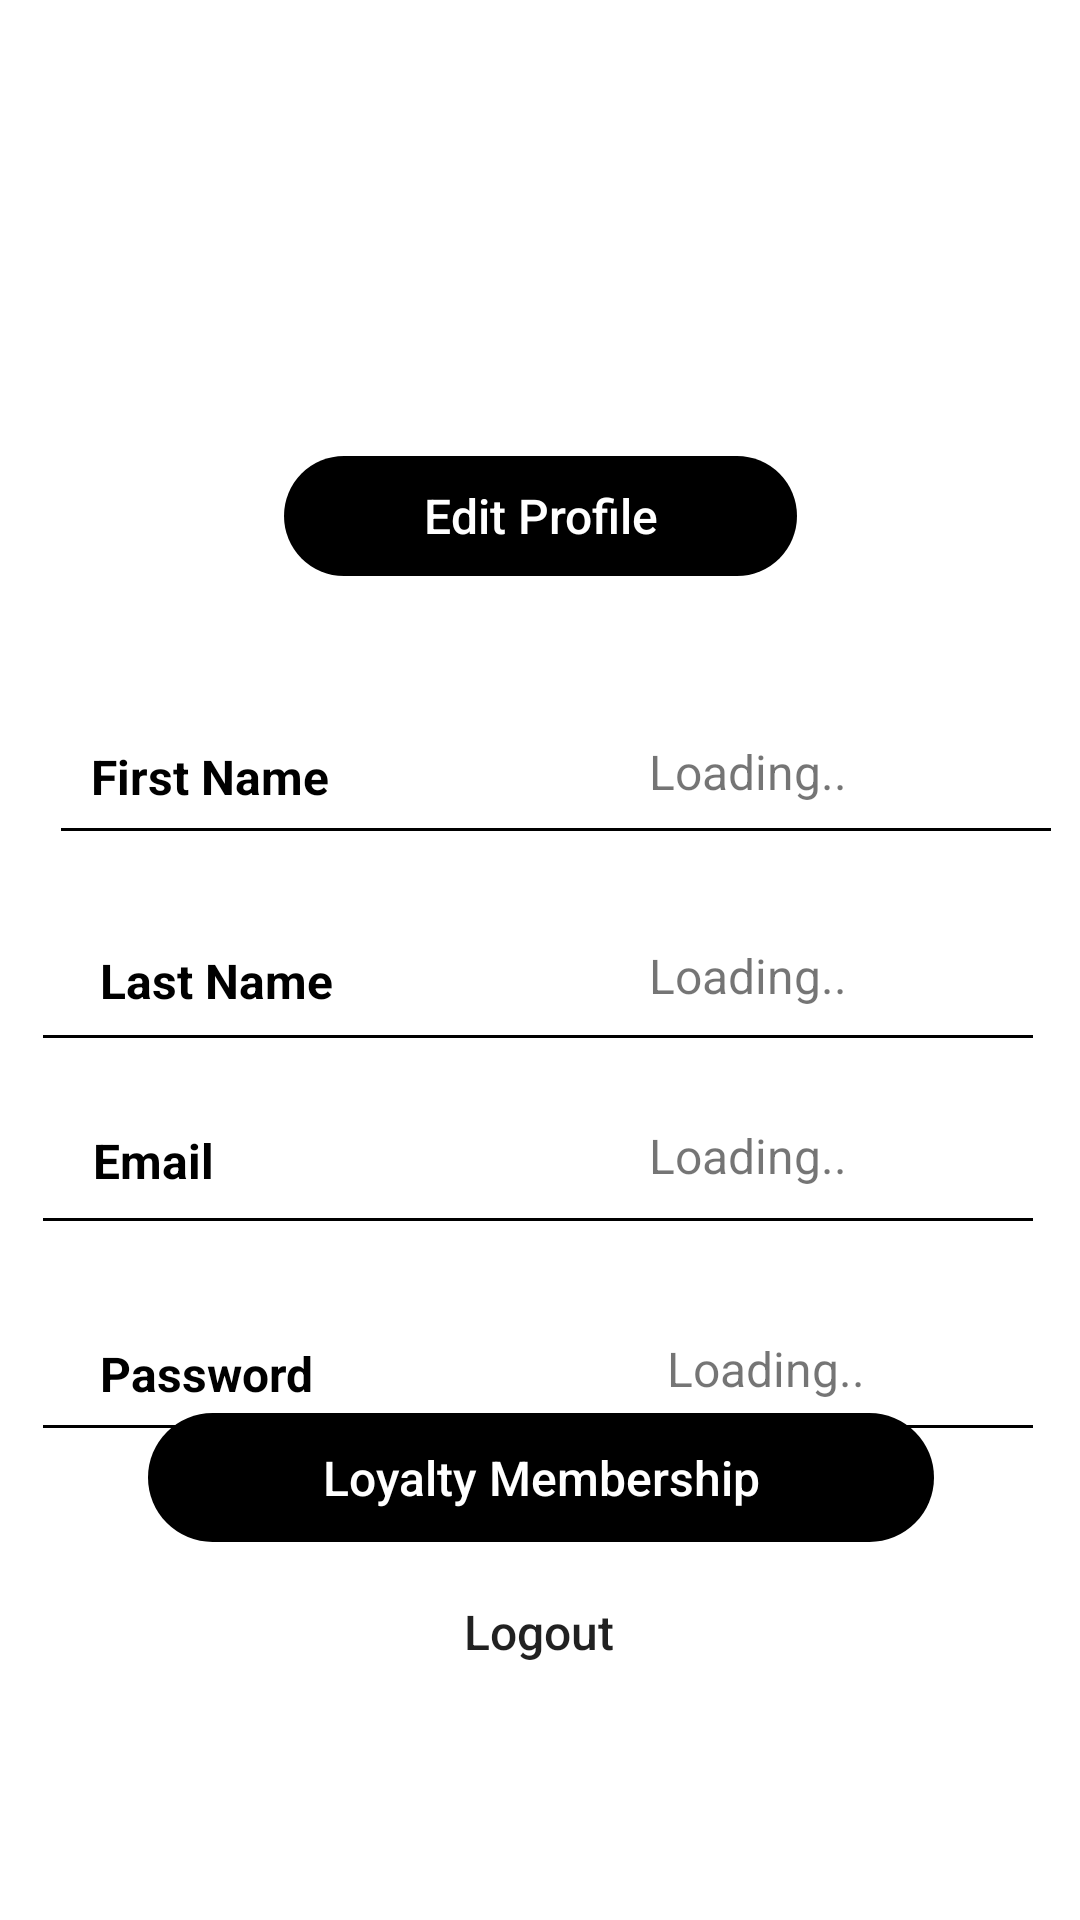

Android layout source for this screen:
<!-- AndroidManifest.xml: application theme Theme.SkyEx -->
<!-- res/layout/activity_user_dashboard.xml -->
<?xml version="1.0" encoding="utf-8"?>
<androidx.constraintlayout.widget.ConstraintLayout xmlns:android="http://schemas.android.com/apk/res/android"
    xmlns:app="http://schemas.android.com/apk/res-auto"
    xmlns:tools="http://schemas.android.com/tools"
    android:layout_width="match_parent"
    android:layout_height="match_parent"
    tools:context=".UserDashboardActivity">

    <Button
        android:id="@+id/btnLogout"
        android:layout_width="264dp"
        android:layout_height="40dp"
        android:layout_marginStart="32dp"
        android:layout_marginEnd="32dp"
        android:layout_marginBottom="76dp"
        android:background="@drawable/edit_btn_bg"
        android:text="Logout"
        android:textAllCaps="false"
        android:textSize="16sp"
        app:layout_constraintBottom_toBottomOf="parent"
        app:layout_constraintEnd_toEndOf="parent"
        app:layout_constraintHorizontal_bias="0.493"
        app:layout_constraintStart_toStartOf="parent" />

    <Button
        android:id="@+id/btnLoyalty"
        android:layout_width="262dp"
        android:layout_height="43dp"
        android:layout_marginStart="32dp"
        android:layout_marginTop="16dp"
        android:layout_marginEnd="32dp"
        android:layout_marginBottom="12dp"
        android:background="@drawable/edit_btn_bg"
        android:backgroundTint="@color/black"
        android:text="Loyalty Membership"
        android:textAllCaps="false"
        android:textColor="@color/white"
        android:textSize="16sp"
        app:layout_constraintBottom_toTopOf="@+id/btnLogout"
        app:layout_constraintEnd_toEndOf="parent"
        app:layout_constraintHorizontal_bias="0.505"
        app:layout_constraintStart_toStartOf="parent"
        app:layout_constraintTop_toBottomOf="@+id/view4"
        app:layout_constraintVertical_bias="0.927" />

    <Button
        android:id="@+id/btnEditProfile"
        android:layout_width="171dp"
        android:layout_height="40dp"
        android:layout_marginTop="152dp"
        android:background="@drawable/edit_btn_bg"
        android:backgroundTint="@color/black"
        android:text="Edit Profile"
        android:textAllCaps="false"
        android:textColor="@color/white"
        android:textSize="16sp"
        app:layout_constraintBottom_toTopOf="@+id/btnLogout"
        app:layout_constraintEnd_toEndOf="parent"
        app:layout_constraintStart_toStartOf="parent"
        app:layout_constraintTop_toTopOf="parent"
        app:layout_constraintVertical_bias="0.0" />

    <View
        android:id="@+id/view4"
        android:layout_width="330dp"
        android:layout_height="1dp"
        android:layout_marginStart="32dp"
        android:layout_marginTop="68dp"
        android:layout_marginEnd="32dp"
        android:background="@color/black"
        app:layout_constraintEnd_toEndOf="parent"
        app:layout_constraintHorizontal_bias="0.529"
        app:layout_constraintStart_toStartOf="parent"
        app:layout_constraintTop_toBottomOf="@+id/view2" />

    <TextView
        android:id="@+id/textView19"
        android:layout_width="133dp"
        android:layout_height="28dp"
        android:layout_marginTop="40dp"
        android:text="Password"
        android:textColor="@color/black"
        android:textSize="16sp"
        android:textStyle="bold"
        app:layout_constraintEnd_toEndOf="parent"
        app:layout_constraintHorizontal_bias="0.147"
        app:layout_constraintStart_toStartOf="parent"
        app:layout_constraintTop_toBottomOf="@+id/view2" />

    <View
        android:id="@+id/view"
        android:layout_width="330dp"
        android:layout_height="1dp"
        android:layout_marginStart="32dp"
        android:layout_marginTop="68dp"
        android:layout_marginEnd="32dp"
        android:background="@color/black"
        app:layout_constraintEnd_toEndOf="parent"
        app:layout_constraintHorizontal_bias="0.529"
        app:layout_constraintStart_toStartOf="parent"
        app:layout_constraintTop_toBottomOf="@+id/view3" />

    <TextView
        android:id="@+id/textView17"
        android:layout_width="133dp"
        android:layout_height="28dp"
        android:layout_marginTop="40dp"
        android:text="Last Name"
        android:textColor="@color/black"
        android:textSize="16sp"
        android:textStyle="bold"
        app:layout_constraintEnd_toEndOf="parent"
        app:layout_constraintHorizontal_bias="0.147"
        app:layout_constraintStart_toStartOf="parent"
        app:layout_constraintTop_toBottomOf="@+id/textView13" />

    <View
        android:id="@+id/view2"
        android:layout_width="330dp"
        android:layout_height="1dp"
        android:layout_marginStart="32dp"
        android:layout_marginTop="60dp"
        android:layout_marginEnd="32dp"
        android:background="@color/black"
        app:layout_constraintEnd_toEndOf="parent"
        app:layout_constraintHorizontal_bias="0.529"
        app:layout_constraintStart_toStartOf="parent"
        app:layout_constraintTop_toBottomOf="@+id/view" />

    <TextView
        android:id="@+id/textView13"
        android:layout_width="133dp"
        android:layout_height="28dp"
        android:layout_marginTop="56dp"
        android:text="First Name"
        android:textColor="@color/black"
        android:textSize="16sp"
        android:textStyle="bold"
        app:layout_constraintEnd_toEndOf="parent"
        app:layout_constraintHorizontal_bias="0.133"
        app:layout_constraintStart_toStartOf="parent"
        app:layout_constraintTop_toBottomOf="@+id/btnEditProfile" />

    <TextView
        android:id="@+id/textView18"
        android:layout_width="133dp"
        android:layout_height="28dp"
        android:layout_marginTop="32dp"
        android:text="Email"
        android:textColor="@color/black"
        android:textSize="16sp"
        android:textStyle="bold"
        app:layout_constraintEnd_toEndOf="parent"
        app:layout_constraintHorizontal_bias="0.136"
        app:layout_constraintStart_toStartOf="parent"
        app:layout_constraintTop_toBottomOf="@+id/textView17" />

    <View
        android:id="@+id/view3"
        android:layout_width="330dp"
        android:layout_height="1dp"
        android:layout_marginStart="32dp"
        android:layout_marginTop="84dp"
        android:layout_marginEnd="32dp"
        android:background="@color/black"
        app:layout_constraintEnd_toEndOf="parent"
        app:layout_constraintHorizontal_bias="0.352"
        app:layout_constraintStart_toStartOf="parent"
        app:layout_constraintTop_toBottomOf="@+id/btnEditProfile" />

    <TextView
        android:id="@+id/tvViewFName"
        android:layout_width="wrap_content"
        android:layout_height="wrap_content"
        android:layout_marginBottom="8dp"
        android:text="Loading.."
        android:textSize="16sp"
        app:layout_constraintBottom_toBottomOf="@+id/textView13"
        app:layout_constraintEnd_toEndOf="parent"
        app:layout_constraintHorizontal_bias="0.736"
        app:layout_constraintStart_toStartOf="parent" />

    <TextView
        android:id="@+id/tvViewLName"
        android:layout_width="wrap_content"
        android:layout_height="wrap_content"
        android:layout_marginBottom="8dp"
        android:text="Loading.."
        android:textSize="16sp"
        app:layout_constraintBottom_toBottomOf="@+id/textView17"
        app:layout_constraintEnd_toEndOf="parent"
        app:layout_constraintHorizontal_bias="0.736"
        app:layout_constraintStart_toStartOf="parent" />

    <TextView
        android:id="@+id/tvViewEmail"
        android:layout_width="wrap_content"
        android:layout_height="wrap_content"
        android:layout_marginBottom="8dp"
        android:text="Loading.."
        android:textSize="16sp"
        app:layout_constraintBottom_toBottomOf="@+id/textView18"
        app:layout_constraintEnd_toEndOf="parent"
        app:layout_constraintHorizontal_bias="0.736"
        app:layout_constraintStart_toStartOf="parent" />

    <TextView
        android:id="@+id/tvViewPassword"
        android:layout_width="wrap_content"
        android:layout_height="wrap_content"
        android:layout_marginBottom="8dp"
        android:text="Loading.."
        android:textSize="16sp"
        app:layout_constraintBottom_toBottomOf="@+id/textView19"
        app:layout_constraintEnd_toEndOf="parent"
        app:layout_constraintHorizontal_bias="0.756"
        app:layout_constraintStart_toStartOf="parent" />

</androidx.constraintlayout.widget.ConstraintLayout>
<!-- resources referenced by this layout -->
<resources>
  <color name="black">#FF000000</color>
  <color name="white">#FFFFFFFF</color>
  <!-- drawable edit_btn_bg (drawable) -->
  <?xml version="1.0" encoding="utf-8"?>
  <shape xmlns:android="http://schemas.android.com/apk/res/android">
      <corners android:radius="50dp"/>
  
  
  </shape>
  <style name="Theme.SkyEx" parent="Theme.MaterialComponents.DayNight.NoActionBar">
          
          <item name="colorPrimary">@color/black</item>
          <item name="colorPrimaryVariant">@color/black</item>
          <item name="colorOnPrimary">@color/white</item>
          
          <item name="colorSecondary">@color/teal_200</item>
          <item name="colorSecondaryVariant">@color/teal_700</item>
          <item name="colorOnSecondary">@color/black</item>
          
          <item name="android:statusBarColor" tools:targetApi="l">?attr/colorPrimaryVariant</item>
          
      </style>
  <color name="teal_200">#FF03DAC5</color>
  <color name="teal_700">#FF018786</color>
</resources>
